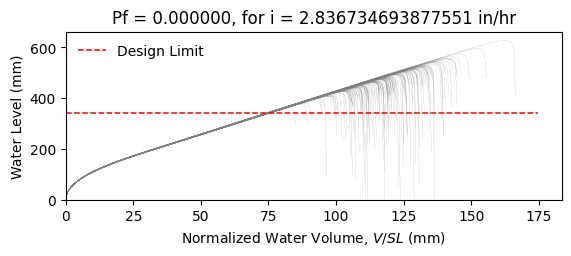

Source data for this figure (header and first rows):
W10X26, L = 360.0 in, slope = 0.020833333333333332 in/in, dead load = 6.944444444444444e-05 kip/in…
zwlim AISC Appendix 2, zwlim DAMP, zwlim Proposed for ASCE 7, zwlim Neglect Ponding, dhnom Denver, dhnom New York, dhnom New Orleans, dh Denver, dh New York, dh New Orleans, dmax
14.61, 13.68, 12.23, 14.62, 1.291, 1.291, 1.291, 1.014, 1.014, 1.014, 20.21, Safe, 
14.61, 13.68, 12.23, 14.62, 1.291, 1.291, 1.291, 1.014, 1.014, 1.014, 17.69, Safe, 
14.61, 13.68, 12.23, 14.62, 1.291, 1.291, 1.291, 1.014, 1.014, 1.014, 17.04, Safe, 
14.61, 13.68, 12.23, 14.62, 1.291, 1.291, 1.291, 1.014, 1.014, 1.014, 20.04, Safe, 
14.61, 13.68, 12.23, 14.62, 1.291, 1.291, 1.291, 1.014, 1.014, 1.014, 16.75, Safe, 
14.61, 13.68, 12.23, 14.62, 1.291, 1.291, 1.291, 1.014, 1.014, 1.014, 24.72, Safe, 
14.61, 13.68, 12.23, 14.62, 1.291, 1.291, 1.291, 1.014, 1.014, 1.014, 18.7, Safe, 
14.61, 13.68, 12.23, 14.62, 1.291, 1.291, 1.291, 1.014, 1.014, 1.014, 16.93, Safe, 
14.61, 13.68, 12.23, 14.62, 1.291, 1.291, 1.291, 1.014, 1.014, 1.014, 19.52, Safe, 
14.61, 13.68, 12.23, 14.62, 1.291, 1.291, 1.291, 1.014, 1.014, 1.014, 18.35, Safe, 
14.61, 13.68, 12.23, 14.62, 1.291, 1.291, 1.291, 1.014, 1.014, 1.014, 16.12, Safe, 
14.61, 13.68, 12.23, 14.62, 1.291, 1.291, 1.291, 1.014, 1.014, 1.014, 15.66, Safe, 
14.61, 13.68, 12.23, 14.62, 1.291, 1.291, 1.291, 1.014, 1.014, 1.014, 19.75, Safe, 
14.61, 13.68, 12.23, 14.62, 1.291, 1.291, 1.291, 1.014, 1.014, 1.014, 17.31, Safe, 
14.61, 13.68, 12.23, 14.62, 1.291, 1.291, 1.291, 1.014, 1.014, 1.014, 20.09, Safe, 
14.61, 13.68, 12.23, 14.62, 1.291, 1.291, 1.291, 1.014, 1.014, 1.014, 18.22, Safe, 
14.61, 13.68, 12.23, 14.62, 1.291, 1.291, 1.291, 1.014, 1.014, 1.014, 18.84, Safe, 
14.61, 13.68, 12.23, 14.62, 1.291, 1.291, 1.291, 1.014, 1.014, 1.014, 20.64, Safe, 
14.61, 13.68, 12.23, 14.62, 1.291, 1.291, 1.291, 1.014, 1.014, 1.014, 16.86, Safe, 
14.61, 13.68, 12.23, 14.62, 1.291, 1.291, 1.291, 1.014, 1.014, 1.014, 17.75, Safe, 
14.61, 13.68, 12.23, 14.62, 1.291, 1.291, 1.291, 1.014, 1.014, 1.014, 16.79, Safe, 
14.61, 13.68, 12.23, 14.62, 1.291, 1.291, 1.291, 1.014, 1.014, 1.014, 19.91, Safe, 
14.61, 13.68, 12.23, 14.62, 1.291, 1.291, 1.291, 1.014, 1.014, 1.014, 20.68, Safe, 
14.61, 13.68, 12.23, 14.62, 1.291, 1.291, 1.291, 1.014, 1.014, 1.014, 18.42, Safe, 
14.61, 13.68, 12.23, 14.62, 1.291, 1.291, 1.291, 1.014, 1.014, 1.014, 17.67, Safe, 
14.61, 13.68, 12.23, 14.62, 1.291, 1.291, 1.291, 1.014, 1.014, 1.014, 15.52, Safe, 
14.61, 13.68, 12.23, 14.62, 1.291, 1.291, 1.291, 1.014, 1.014, 1.014, 19.49, Safe, 
14.61, 13.68, 12.23, 14.62, 1.291, 1.291, 1.291, 1.014, 1.014, 1.014, 19.09, Safe, 
14.61, 13.68, 12.23, 14.62, 1.291, 1.291, 1.291, 1.014, 1.014, 1.014, 16.95, Safe, 
14.61, 13.68, 12.23, 14.62, 1.291, 1.291, 1.291, 1.014, 1.014, 1.014, 21.35, Safe, 
14.61, 13.68, 12.23, 14.62, 1.291, 1.291, 1.291, 1.014, 1.014, 1.014, 18.83, Safe, 
14.61, 13.68, 12.23, 14.62, 1.291, 1.291, 1.291, 1.014, 1.014, 1.014, 19.45, Safe, 
14.61, 13.68, 12.23, 14.62, 1.291, 1.291, 1.291, 1.014, 1.014, 1.014, 17.51, Safe, 
14.61, 13.68, 12.23, 14.62, 1.291, 1.291, 1.291, 1.014, 1.014, 1.014, 20.77, Safe, 
14.61, 13.68, 12.23, 14.62, 1.291, 1.291, 1.291, 1.014, 1.014, 1.014, 19.74, Safe, 
14.61, 13.68, 12.23, 14.62, 1.291, 1.291, 1.291, 1.014, 1.014, 1.014, 16.89, Safe, 
14.61, 13.68, 12.23, 14.62, 1.291, 1.291, 1.291, 1.014, 1.014, 1.014, 19.13, Safe, 
14.61, 13.68, 12.23, 14.62, 1.291, 1.291, 1.291, 1.014, 1.014, 1.014, 19.43, Safe, 
14.61, 13.68, 12.23, 14.62, 1.291, 1.291, 1.291, 1.014, 1.014, 1.014, 20.23, Safe, 
14.61, 13.68, 12.23, 14.62, 1.291, 1.291, 1.291, 1.014, 1.014, 1.014, 16.33, Safe, 
14.61, 13.68, 12.23, 14.62, 1.291, 1.291, 1.291, 1.014, 1.014, 1.014, 20.78, Safe, 
14.61, 13.68, 12.23, 14.62, 1.291, 1.291, 1.291, 1.014, 1.014, 1.014, 17.54, Safe, 
14.61, 13.68, 12.23, 14.62, 1.291, 1.291, 1.291, 1.014, 1.014, 1.014, 18.37, Safe, 
14.61, 13.68, 12.23, 14.62, 1.291, 1.291, 1.291, 1.014, 1.014, 1.014, 17.98, Safe, 
14.61, 13.68, 12.23, 14.62, 1.291, 1.291, 1.291, 1.014, 1.014, 1.014, 20.36, Safe, 
14.61, 13.68, 12.23, 14.62, 1.291, 1.291, 1.291, 1.014, 1.014, 1.014, 16.04, Safe, 
14.61, 13.68, 12.23, 14.62, 1.291, 1.291, 1.291, 1.014, 1.014, 1.014, 18.62, Safe, 
14.61, 13.68, 12.23, 14.62, 1.291, 1.291, 1.291, 1.014, 1.014, 1.014, 17.44, Safe, 
14.61, 13.68, 12.23, 14.62, 1.291, 1.291, 1.291, 1.014, 1.014, 1.014, 18.72, Safe, 
14.61, 13.68, 12.23, 14.62, 1.291, 1.291, 1.291, 1.014, 1.014, 1.014, 17.03, Safe, 
14.61, 13.68, 12.23, 14.62, 1.291, 1.291, 1.291, 1.014, 1.014, 1.014, 19.92, Safe, 
14.61, 13.68, 12.23, 14.62, 1.291, 1.291, 1.291, 1.014, 1.014, 1.014, 14.98, Safe, 
14.61, 13.68, 12.23, 14.62, 1.291, 1.291, 1.291, 1.014, 1.014, 1.014, 18.8, Safe, 
14.61, 13.68, 12.23, 14.62, 1.291, 1.291, 1.291, 1.014, 1.014, 1.014, 17.45, Safe, 
14.61, 13.68, 12.23, 14.62, 1.291, 1.291, 1.291, 1.014, 1.014, 1.014, 21.3, Safe, 
14.61, 13.68, 12.23, 14.62, 1.291, 1.291, 1.291, 1.014, 1.014, 1.014, 17.32, Safe, 
14.61, 13.68, 12.23, 14.62, 1.291, 1.291, 1.291, 1.014, 1.014, 1.014, 18.34, Safe, 
14.61, 13.68, 12.23, 14.62, 1.291, 1.291, 1.291, 1.014, 1.014, 1.014, 17.27, Safe, 
14.61, 13.68, 12.23, 14.62, 1.291, 1.291, 1.291, 1.014, 1.014, 1.014, 15.69, Safe, 
... 142 more rows
